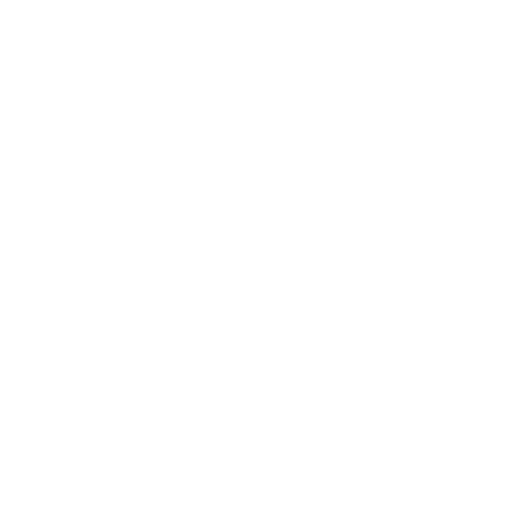
t = 0.00 s
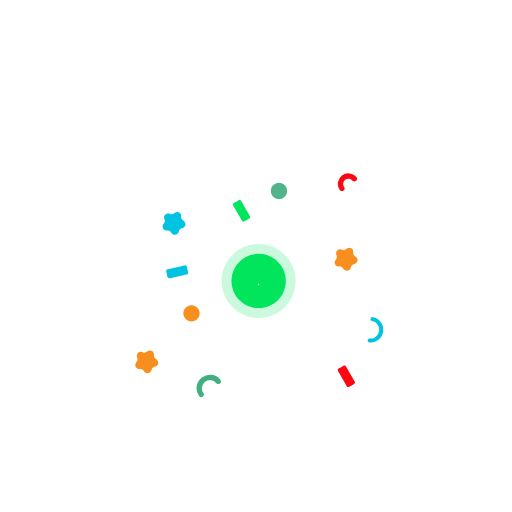
t = 0.60 s
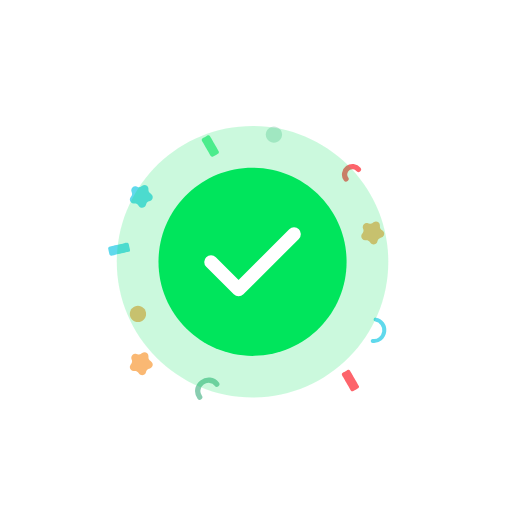
t = 1.20 s
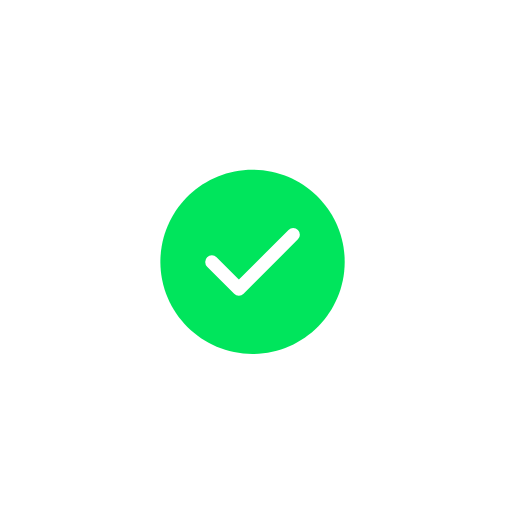
t = 1.80 s
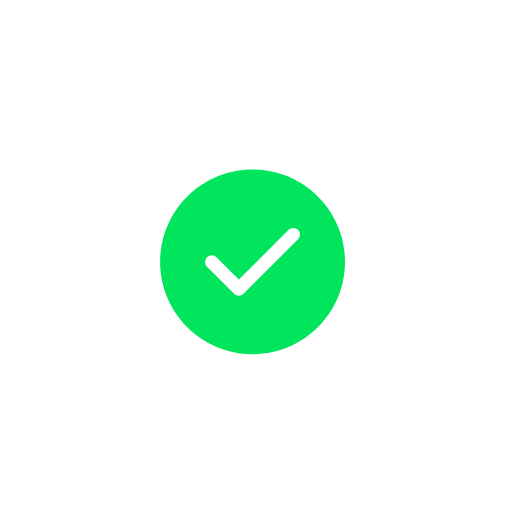
t = 2.40 s
t = 3.00 s: frame unchanged from t = 0.00 s, image omitted

The animated SVG that drew these frames (rendered in a browser with its animation timeline set to each time). Animation: 73 SMIL elements (animate=17,animateMotion=1,animateTransform=25,set=30); one cycle of 3.00 s, repeats indefinitely.

<svg fill="none" height="100%" width="100%" viewBox="0 0 1920 1920" xmlns:xlink="http://www.w3.org/1999/xlink" xmlns="http://www.w3.org/2000/svg"><defs><filter id="i0"><feColorMatrix values="0 0 0 0 1 0 0 0 0 1 0 0 0 0 1 0 0 0 1 0" type="matrix" /></filter><mask height="20000" width="20000" y="-10000" x="-10000" maskContentUnits="userSpaceOnUse" maskUnits="userSpaceOnUse" style="mask-type: alpha" mask-type="alpha" id="i1"><g filter="url(#i0)" opacity="0"><animate repeatCount="indefinite" attributeName="opacity" dur="3s" begin="0s" fill="freeze" values="0; 1; 1; 1" keyTimes="0; 0.022222; 0.177778; 1" keySplines="0 0 1 1; 0 0 1 1; 0 0 1 1" calcMode="spline" /><g transform="translate(1099.01,1187.835)"><animateTransform repeatCount="indefinite" type="translate" attributeName="transform" dur="3s" begin="0s" calcMode="spline" values="1099.01 1187.835; 989.155 1114.015; 947.01 981.835; 947.01 981.835" keyTimes="0; 0.166667; 0.277778; 1" keySplines="0.506 0 0.783 0.496; 0.337 0.495 0.576 1; 0 0 1 1" fill="freeze" /><g transform="scale(0.2,0.2)"><animateTransform repeatCount="indefinite" type="scale" attributeName="transform" dur="3s" begin="0s" calcMode="spline" values="0.2 0.2; 0.2 0.2; 1.1 1.1; 0.95 0.95; 1.02 1.02; 0.98 0.98; 1 1; 1 1" keyTimes="0; 0.166667; 0.333333; 0.444444; 0.511111; 0.555555; 0.611111; 1" keySplines="0 0 1 1; 0.333 0 0.667 1; 0.333 0 0.833 1; 0.167 0 0.833 1; 0.167 0 0.833 1; 0.167 0 0.833 1; 0 0 1 1" fill="freeze" /><g transform="translate(-346.917,-346.917)"><g id="i2" transform="matrix(1,0,0,1,346.916,346.917)"><path fill="#fc0611" d="M346.667,0C346.667,191.458,191.459,346.667,0,346.667C-191.458,346.667,-346.667,191.458,-346.667,0C-346.667,-191.459,-191.458,-346.666,0,-346.666C191.459,-346.666,346.667,-191.459,346.667,0Z" /></g></g></g></g></g></mask></defs><g opacity="0" id="i3"><animate repeatCount="indefinite" attributeName="opacity" dur="3s" begin="0s" fill="freeze" values="0; 1; 1; 0; 0" keyTimes="0; 0.022222; 0.177778; 0.483333; 1" keySplines="0 0 1 1; 0 0 1 1; 0 0 1 1; 0 0 1 1" calcMode="spline" /><g transform="translate(1087.199,1174.507)"><animateTransform repeatCount="indefinite" type="translate" attributeName="transform" dur="3s" begin="0s" calcMode="spline" values="1087.199 1174.507; 1087.199 1174.507; 1027.199 504.507; 1027.199 504.507" keyTimes="0; 0.055556; 0.372222; 1" keySplines="0 0 1 1; 0.252 0 0.33 1; 0 0 1 1" fill="freeze" /><g transform="scale(1,1) translate(-30.771,-30.771)"><g id="i2" transform="matrix(1,0,0,1,30.771,30.772)"><path fill="#41af80" d="M30.522,-0.001C30.522,16.856,16.856,30.522,0,30.522C-16.857,30.522,-30.522,16.856,-30.522,-0.001C-30.522,-16.857,-16.857,-30.522,0,-30.522C16.856,-30.522,30.522,-16.857,30.522,-0.001Z" /></g></g></g></g><g opacity="0" id="i4"><animate repeatCount="indefinite" attributeName="opacity" dur="3s" begin="0s" fill="freeze" values="0; 1; 1; 0; 0" keyTimes="0; 0.022222; 0.177778; 0.483333; 1" keySplines="0.167 0 0.833 1; 0.167 0 0.833 1; 0.72 0 0.833 0.601; 0 0 1 1" calcMode="spline" /><g transform="translate(1098.638,1189.457)"><animateTransform repeatCount="indefinite" type="translate" attributeName="transform" dur="3s" begin="0s" calcMode="spline" values="1098.638 1189.457; 1098.638 1189.457; 788.638 547.457; 788.638 547.457" keyTimes="0; 0.055556; 0.394445; 1" keySplines="0 0 1 1; 0.292 0 0.33 1; 0 0 1 1" fill="freeze" /><g transform="scale(1,1) translate(-33.515,-41.664)"><g id="i2" transform="matrix(1,0,0,1,33.515,41.664)"><path fill="#00e55c" d="M28.859,29.054C28.859,29.054,10.733,39.519,10.733,39.519C7.451,41.414,3.255,40.289,1.36,37.008C1.36,37.008,-31.37,-19.683,-31.37,-19.683C-33.265,-22.964,-32.14,-27.16,-28.859,-29.054C-28.859,-29.054,-10.732,-39.52,-10.732,-39.52C-7.451,-41.414,-3.255,-40.29,-1.36,-37.009C-1.36,-37.009,31.37,19.682,31.37,19.682C33.265,22.964,32.14,27.159,28.859,29.054Z" /></g></g></g></g><g opacity="0" id="i5"><animate repeatCount="indefinite" attributeName="opacity" dur="3s" begin="0s" fill="freeze" values="0; 1; 1; 0; 0" keyTimes="0; 0.022222; 0.177778; 0.483333; 1" keySplines="0.167 0 0.833 1; 0.167 0 0.833 1; 0.72 0 0.833 0.601; 0 0 1 1" calcMode="spline" /><g transform="translate(1067.471,1180.071)"><animateTransform repeatCount="indefinite" type="translate" attributeName="transform" dur="3s" begin="0s" calcMode="spline" values="1067.471 1180.071; 1067.471 1180.071; 529.471 736.071; 529.471 736.071" keyTimes="0; 0.055556; 0.338889; 1" keySplines="0 0 1 1; 0.174 0 0.33 1; 0 0 1 1" fill="freeze" /><g transform="scale(1,1) translate(-47.326,-47.325)"><g id="i2" transform="matrix(1,0,0,1,47.325,47.325)"><path fill="#00c3e2" d="M-17.558,-36.37C-17.558,-36.37,-13.481,-34.987,-13.481,-34.987C-8.858,-33.419,-3.759,-34.227,0.154,-37.147C0.154,-37.147,3.605,-39.722,3.605,-39.722C13.458,-47.075,27.467,-39.938,27.31,-27.644C27.31,-27.644,27.255,-23.339,27.255,-23.339C27.192,-18.457,29.535,-13.857,33.521,-11.038C33.521,-11.038,37.037,-8.552,37.037,-8.552C47.075,-1.453,44.615,14.074,32.875,17.724C32.875,17.724,28.763,19.002,28.763,19.002C24.101,20.451,20.452,24.102,19.003,28.764C19.003,28.764,17.724,32.876,17.724,32.876C14.075,44.616,-1.453,47.075,-8.552,37.037C-8.552,37.037,-11.039,33.522,-11.039,33.522C-13.858,29.536,-18.458,27.192,-23.339,27.255C-23.339,27.255,-27.645,27.309,-27.645,27.309C-39.938,27.466,-47.075,13.459,-39.722,3.605C-39.722,3.605,-37.146,0.154,-37.146,0.154C-34.226,-3.758,-33.419,-8.857,-34.987,-13.481C-34.987,-13.481,-36.37,-17.558,-36.37,-17.558C-40.318,-29.202,-29.202,-40.318,-17.558,-36.37Z" /></g></g></g></g><g opacity="0" id="i6"><animate repeatCount="indefinite" attributeName="opacity" dur="3s" begin="0s" fill="freeze" values="0; 1; 1; 0; 0" keyTimes="0; 0.022222; 0.177778; 0.483333; 1" keySplines="0.167 0 0.833 1; 0.167 0 0.833 1; 0.72 0 0.833 0.601; 0 0 1 1" calcMode="spline" /><g transform="translate(1074.624,1178.727)"><animateTransform repeatCount="indefinite" type="translate" attributeName="transform" dur="3s" begin="0s" calcMode="spline" values="1074.624 1178.727; 1074.624 1178.727; 446.624 934.727; 446.624 934.727" keyTimes="0; 0.055556; 0.383333; 1" keySplines="0 0 1 1; 0.273 0 0.33 1; 0 0 1 1" fill="freeze" /><g transform="scale(1,1) translate(-42,-25.144)"><g id="i2" transform="matrix(1,0,0,1,42,25.144)"><path fill="#00c3e2" d="M36.343,-18.872C36.343,-18.872,40.921,1.552,40.921,1.552C41.75,5.249,39.425,8.919,35.727,9.747C35.727,9.747,-28.148,24.066,-28.148,24.066C-31.845,24.894,-35.514,22.569,-36.344,18.872C-36.344,18.872,-40.922,-1.553,-40.922,-1.553C-41.75,-5.25,-39.425,-8.919,-35.728,-9.747C-35.728,-9.747,28.148,-24.066,28.148,-24.066C31.845,-24.894,35.514,-22.569,36.343,-18.872Z" /></g></g></g></g><g opacity="0" id="i7"><animate repeatCount="indefinite" attributeName="opacity" dur="3s" begin="0s" fill="freeze" values="0; 1; 1; 0; 0" keyTimes="0; 0.022222; 0.177778; 0.483333; 1" keySplines="0.167 0 0.833 1; 0.167 0 0.833 1; 0.72 0 0.833 0.601; 0 0 1 1" calcMode="spline" /><g transform="translate(1071.297,1171.159)"><animateTransform repeatCount="indefinite" type="translate" attributeName="transform" dur="3s" begin="0s" calcMode="spline" values="1071.297 1171.159; 1071.297 1171.159; 517.297 1177.159; 517.297 1177.159" keyTimes="0; 0.055556; 0.388889; 1" keySplines="0 0 1 1; 0.283 0 0.33 1; 0 0 1 1" fill="freeze" /><g transform="scale(1,1) translate(-30.771,-30.771)"><g id="i2" transform="matrix(1,0,0,1,30.771,30.771)"><path fill="#f78e1e" d="M30.521,0C30.521,16.856,16.856,30.521,0,30.521C-16.857,30.521,-30.521,16.856,-30.521,0C-30.521,-16.856,-16.857,-30.521,0,-30.521C16.856,-30.521,30.521,-16.856,30.521,0Z" /></g></g></g></g><g opacity="0" id="i8"><animate repeatCount="indefinite" attributeName="opacity" dur="3s" begin="0s" fill="freeze" values="0; 1; 1; 0; 0" keyTimes="0; 0.022222; 0.177778; 0.483333; 1" keySplines="0.167 0 0.833 1; 0.167 0 0.833 1; 0.72 0 0.833 0.601; 0 0 1 1" calcMode="spline" /><g transform="translate(1081.471,1169.811)"><animateTransform repeatCount="indefinite" type="translate" attributeName="transform" dur="3s" begin="0s" calcMode="spline" values="1081.471 1169.811; 1081.471 1169.811; 529.471 1363.811; 529.471 1363.811" keyTimes="0; 0.055556; 0.238889; 1" keySplines="0 0 1 1; 0.189 0 0.33 1; 0 0 1 1" fill="freeze" /><g transform="scale(1,1) translate(-47.326,-47.325)"><g id="i2" transform="matrix(1,0,0,1,47.325,47.325)"><path fill="#f78e1e" d="M-17.558,-36.37C-17.558,-36.37,-13.481,-34.987,-13.481,-34.987C-8.858,-33.42,-3.759,-34.227,0.154,-37.147C0.154,-37.147,3.605,-39.723,3.605,-39.723C13.458,-47.075,27.467,-39.938,27.31,-27.644C27.31,-27.644,27.255,-23.339,27.255,-23.339C27.192,-18.457,29.535,-13.857,33.521,-11.038C33.521,-11.038,37.037,-8.553,37.037,-8.553C47.075,-1.453,44.615,14.074,32.875,17.724C32.875,17.724,28.763,19.002,28.763,19.002C24.101,20.451,20.452,24.102,19.003,28.764C19.003,28.764,17.724,32.875,17.724,32.875C14.075,44.616,-1.453,47.075,-8.552,37.037C-8.552,37.037,-11.039,33.522,-11.039,33.522C-13.858,29.535,-18.458,27.192,-23.339,27.254C-23.339,27.254,-27.645,27.31,-27.645,27.31C-39.938,27.467,-47.075,13.459,-39.722,3.606C-39.722,3.606,-37.146,0.154,-37.146,0.154C-34.226,-3.759,-33.419,-8.857,-34.987,-13.481C-34.987,-13.481,-36.37,-17.558,-36.37,-17.558C-40.318,-29.202,-29.202,-40.318,-17.558,-36.37Z" /></g></g></g></g><g opacity="0" id="i9"><animate repeatCount="indefinite" attributeName="opacity" dur="3s" begin="0s" fill="freeze" values="0; 1; 1; 0; 0" keyTimes="0; 0.022222; 0.177778; 0.483333; 1" keySplines="0.167 0 0.833 1; 0.167 0 0.833 1; 0.72 0 0.833 0.601; 0 0 1 1" calcMode="spline" /><g transform="translate(1086.148,1173.839)"><animateTransform repeatCount="indefinite" type="translate" attributeName="transform" dur="3s" begin="0s" calcMode="spline" values="1086.148 1173.839; 1086.148 1173.839; 1316.148 645.839; 1316.148 645.839" keyTimes="0; 0.055556; 0.255556; 1" keySplines="0 0 1 1; 0.229 0 0.33 1; 0 0 1 1" fill="freeze" /><g transform="scale(1,1) translate(-77.856,-74.774)"><g id="i2" transform="matrix(1,0,0,1,77.856,74.774)"><path stroke-linejoin="round" stroke-linecap="round" stroke-width="20" stroke="#fc0611" d="M-18.607,24.774C-27.856,12.719,-24.993,-5.238,-12.262,-15.006C0.468,-24.774,18.556,-22.893,27.805,-10.838C27.823,-10.815,27.839,-10.792,27.857,-10.77" /></g></g></g></g><g opacity="0" id="i10"><animate repeatCount="indefinite" attributeName="opacity" dur="3s" begin="0s" fill="freeze" values="0; 1; 1; 0; 0" keyTimes="0; 0.022222; 0.177778; 0.483333; 1" keySplines="0.167 0 0.833 1; 0.167 0 0.833 1; 0.72 0 0.833 0.601; 0 0 1 1" calcMode="spline" /><g transform="translate(1095.413,1171.271)"><animateTransform repeatCount="indefinite" type="translate" attributeName="transform" dur="3s" begin="0s" calcMode="spline" values="1095.413 1171.271; 1095.413 1171.271; 1397.413 873.271; 1397.413 873.271" keyTimes="0; 0.055556; 0.377778; 1" keySplines="0 0 1 1; 0.263 0 0.33 1; 0 0 1 1" fill="freeze" /><g transform="scale(1,1) translate(-47.326,-47.325)"><g id="i2" transform="matrix(1,0,0,1,47.325,47.325)"><path fill="#f78e1e" d="M-17.558,-36.37C-17.558,-36.37,-13.481,-34.987,-13.481,-34.987C-8.858,-33.419,-3.758,-34.227,0.154,-37.147C0.154,-37.147,3.606,-39.722,3.606,-39.722C13.46,-47.075,27.467,-39.938,27.31,-27.644C27.31,-27.644,27.255,-23.339,27.255,-23.339C27.193,-18.457,29.537,-13.857,33.522,-11.038C33.522,-11.038,37.038,-8.552,37.038,-8.552C47.076,-1.453,44.617,14.074,32.877,17.724C32.877,17.724,28.763,19.002,28.763,19.002C24.101,20.451,20.452,24.102,19.003,28.764C19.003,28.764,17.724,32.876,17.724,32.876C14.075,44.616,-1.453,47.075,-8.551,37.037C-8.551,37.037,-11.037,33.522,-11.037,33.522C-13.857,29.536,-18.456,27.192,-23.338,27.255C-23.338,27.255,-27.644,27.31,-27.644,27.31C-39.937,27.466,-47.075,13.459,-39.721,3.606C-39.721,3.606,-37.146,0.155,-37.146,0.155C-34.226,-3.758,-33.418,-8.857,-34.987,-13.481C-34.987,-13.481,-36.37,-17.558,-36.37,-17.558C-40.318,-29.202,-29.202,-40.318,-17.558,-36.37Z" /></g></g></g></g><g opacity="0" id="i11"><animate repeatCount="indefinite" attributeName="opacity" dur="3s" begin="0s" fill="freeze" values="0; 1; 1; 0; 0" keyTimes="0; 0.022222; 0.177778; 0.483333; 1" keySplines="0.167 0 0.833 1; 0.167 0 0.833 1; 0.72 0 0.833 0.601; 0 0 1 1" calcMode="spline" /><g transform="translate(1106.768,1189.936)"><animateTransform repeatCount="indefinite" type="translate" attributeName="transform" dur="3s" begin="0s" calcMode="spline" values="1106.768 1189.936; 1106.768 1189.936; 1420.768 1239.936; 1420.768 1239.936" keyTimes="0; 0.055556; 0.238889; 1" keySplines="0 0 1 1; 0.189 0 0.33 1; 0 0 1 1" fill="freeze" /><g transform="scale(1,1) translate(-60.548,-78.82)"><g id="i2" transform="matrix(1,0,0,1,60.548,78.82)"><path stroke-linejoin="round" stroke-linecap="round" stroke-width="15" stroke="#00c3e2" d="M-12.409,-41.32C8.345,-38.587,23.048,-18.302,20.162,3.615C17.276,25.533,-2.177,41.32,-22.93,38.586C-22.97,38.581,-23.009,38.576,-23.048,38.571" /></g></g></g></g><g opacity="0" id="i12"><animate repeatCount="indefinite" attributeName="opacity" dur="3s" begin="0s" fill="freeze" values="0; 1; 1; 0; 0" keyTimes="0; 0.022222; 0.177778; 0.483333; 1" keySplines="0.167 0 0.833 1; 0.167 0 0.833 1; 0.72 0 0.833 0.601; 0 0 1 1" calcMode="spline" /><g transform="translate(1088.113,1187.051)"><animateTransform repeatCount="indefinite" type="translate" attributeName="transform" dur="3s" begin="0s" calcMode="spline" values="1088.113 1187.051; 1088.113 1187.051; 1314.113 1427.051; 1314.113 1427.051" keyTimes="0; 0.055556; 0.255556; 1" keySplines="0 0 1 1; 0.229 0 0.33 1; 0 0 1 1" fill="freeze" /><g transform="scale(1,1) translate(-33.514,-41.664)"><g id="i2" transform="matrix(1,0,0,1,33.514,41.664)"><path fill="#fc0611" d="M28.859,29.055C28.859,29.055,10.732,39.52,10.732,39.52C7.451,41.414,3.255,40.29,1.361,37.009C1.361,37.009,-31.37,-19.681,-31.37,-19.681C-33.264,-22.964,-32.14,-27.159,-28.859,-29.053C-28.859,-29.053,-10.732,-39.519,-10.732,-39.519C-7.451,-41.414,-3.255,-40.29,-1.361,-37.008C-1.361,-37.008,31.37,19.683,31.37,19.683C33.264,22.964,32.14,27.16,28.859,29.055Z" /></g></g></g></g><g opacity="0" id="i13"><animate repeatCount="indefinite" attributeName="opacity" dur="3s" begin="0s" fill="freeze" values="0; 1; 1; 0; 0" keyTimes="0; 0.022222; 0.177778; 0.483333; 1" keySplines="0.167 0 0.833 1; 0.167 0 0.833 1; 0.72 0 0.833 0.601; 0 0 1 1" calcMode="spline" /><g transform="translate(1088.545,1185.048)"><animateMotion repeatCount="indefinite" dur="3s" begin="0s" calcMode="spline" keyTimes="0; 0.055556; 0.233333; 1" keySplines="0 0 1 1; 0.174 0 0.33 1; 0 0 1 1" keyPoints="0; 0; 1; 1" path="M0 0 C-154.333 61 -279.667 201 -314 270" fill="freeze" /><g transform="scale(1,1) translate(-88.379,-84.132)"><g id="i2" transform="matrix(1,0,0,1,88.378,84.131)"><path stroke-linejoin="round" stroke-linecap="round" stroke-width="20" stroke="#41af80" d="M-25.635,34.132C-38.378,17.524,-34.433,-7.216,-16.894,-20.673C0.645,-34.131,25.563,-31.538,38.306,-14.931C38.306,-14.931,38.379,-14.837,38.379,-14.837" /></g></g></g></g><g id="i14"><g transform="translate(1099.01,1187.835)"><animateTransform repeatCount="indefinite" type="translate" attributeName="transform" dur="3s" begin="0s" calcMode="spline" values="1099.01 1187.835; 989.155 1114.015; 947.01 981.835; 947.01 981.835" keyTimes="0; 0.166667; 0.277778; 1" keySplines="0.506 0 0.783 0.496; 0.337 0.495 0.576 1; 0 0 1 1" fill="freeze" /><g transform="scale(0.2,0.2)"><animateTransform repeatCount="indefinite" type="scale" attributeName="transform" dur="3s" begin="0s" calcMode="spline" values="0.2 0.2; 0.2 0.2; 1.1 1.1; 0.95 0.95; 1.02 1.02; 0.98 0.98; 1 1; 1 1" keyTimes="0; 0.166667; 0.333333; 0.444444; 0.511111; 0.555555; 0.611111; 1" keySplines="0 0 1 1; 0.333 0 0.667 1; 0.333 0 0.833 1; 0.167 0 0.833 1; 0.167 0 0.833 1; 0.167 0 0.833 1; 0 0 1 1" fill="freeze" /><g transform="translate(-346.917,-346.917)"><g opacity="0" id="i15"><animate repeatCount="indefinite" attributeName="opacity" dur="3s" begin="0s" fill="freeze" values="0; 0.2; 0.2; 0.2" keyTimes="0; 0.022222; 0.177778; 1" keySplines="0 0 1 1; 0 0 1 1; 0 0 1 1" calcMode="spline" /><g transform="translate(346.917,346.917)"><animateTransform repeatCount="indefinite" type="translate" attributeName="transform" dur="3s" begin="0s" calcMode="spline" values="346.917 346.917; 346.917 346.917; 346.917 346.917; 346.917 346.917" keyTimes="0; 0.166667; 0.272222; 1" keySplines="0 0 1 1; 0 0 1 1; 0 0 1 1" fill="freeze" /><g transform="scale(1,1)"><animateTransform repeatCount="indefinite" type="scale" attributeName="transform" dur="3s" begin="0s" calcMode="spline" values="1 1; 1.48 1.48; 0.88 0.88; 0.88 0.88" keyTimes="0; 0.333334; 0.611111; 1" keySplines="0.67 0 0.33 1; 0.67 0 0.33 1; 0 0 1 1" fill="freeze" /><g transform="translate(-346.917,-346.917)"><g id="i2" transform="matrix(1,0,0,1,346.916,346.917)"><path fill="#00e55c" d="M346.667,0C346.667,191.458,191.459,346.667,0,346.667C-191.458,346.667,-346.667,191.458,-346.667,0C-346.667,-191.459,-191.458,-346.666,0,-346.666C191.459,-346.666,346.667,-191.459,346.667,0Z" /></g></g></g></g></g></g></g></g></g><g opacity="0" id="i14"><animate repeatCount="indefinite" attributeName="opacity" dur="3s" begin="0s" fill="freeze" values="0; 1; 1; 1" keyTimes="0; 0.022222; 0.177778; 1" keySplines="0 0 1 1; 0 0 1 1; 0 0 1 1" calcMode="spline" /><g transform="translate(1099.01,1187.835)"><animateTransform repeatCount="indefinite" type="translate" attributeName="transform" dur="3s" begin="0s" calcMode="spline" values="1099.01 1187.835; 989.155 1114.015; 947.01 981.835; 947.01 981.835" keyTimes="0; 0.166667; 0.277778; 1" keySplines="0.506 0 0.783 0.496; 0.337 0.495 0.576 1; 0 0 1 1" fill="freeze" /><g transform="scale(0.2,0.2)"><animateTransform repeatCount="indefinite" type="scale" attributeName="transform" dur="3s" begin="0s" calcMode="spline" values="0.2 0.2; 0.2 0.2; 1.1 1.1; 0.95 0.95; 1.02 1.02; 0.98 0.98; 1 1; 1 1" keyTimes="0; 0.166667; 0.333333; 0.444444; 0.511111; 0.555555; 0.611111; 1" keySplines="0 0 1 1; 0.333 0 0.667 1; 0.333 0 0.833 1; 0.167 0 0.833 1; 0.167 0 0.833 1; 0.167 0 0.833 1; 0 0 1 1" fill="freeze" /><g transform="translate(-346.917,-346.917)"><g id="i2" transform="matrix(1,0,0,1,346.916,346.917)"><path fill="#00e55c" d="M346.667,0C346.667,191.458,191.459,346.667,0,346.667C-191.458,346.667,-346.667,191.458,-346.667,0C-346.667,-191.459,-191.458,-346.666,0,-346.666C191.459,-346.666,346.667,-191.459,346.667,0Z" /></g></g></g></g></g><g mask="url(#i1)" opacity="0" id="i16"><animate repeatCount="indefinite" attributeName="opacity" dur="3s" begin="0s" fill="freeze" values="0; 1; 1; 0; 0" keyTimes="0; 0.022222; 0.611111; 0.777778; 1" keySplines="0.167 0 0.833 1; 0.167 0 0.833 1; 0.72 0 0.833 0.643; 0 0 1 1" calcMode="spline" /><g transform="translate(56,440)"><animateTransform repeatCount="indefinite" type="translate" attributeName="transform" dur="3s" begin="0s" calcMode="spline" values="56 440; 56 440; 1416 1228; 1416 1228" keyTimes="0; 0.522222; 0.777778; 1" keySplines="0 0 1 1; 0.72 0 0.833 0.788; 0 0 1 1" fill="freeze" /><g transform="scale(1,1) translate(0,0)"><g id="i17"><path fill="#c4d2ff" fill-opacity="0.3" d="M211.999,-440C211.999,-440,-131.345,281.947,-480,280C-488.868,279.951,-136,648,-136,648C-136,648,519.646,568.072,483.999,-312C480.18,-406.283,211.999,-440,211.999,-440Z" /></g></g></g></g><g display="none" opacity="0" id="i18"><animate repeatCount="indefinite" attributeName="opacity" dur="3s" begin="0s" fill="freeze" values="0; 1; 1; 1" keyTimes="0; 0.022222; 0.177778; 1" keySplines="0 0 1 1; 0 0 1 1; 0 0 1 1" calcMode="spline" /><g transform="translate(1099.01,1187.835)"><animateTransform repeatCount="indefinite" type="translate" attributeName="transform" dur="3s" begin="0s" calcMode="spline" values="1099.01 1187.835; 989.155 1114.015; 947.01 981.835; 947.01 981.835" keyTimes="0; 0.166667; 0.277778; 1" keySplines="0.506 0 0.783 0.496; 0.337 0.495 0.576 1; 0 0 1 1" fill="freeze" /><g transform="scale(0.2,0.2)"><animateTransform repeatCount="indefinite" type="scale" attributeName="transform" dur="3s" begin="0s" calcMode="spline" values="0.2 0.2; 0.2 0.2; 1.1 1.1; 0.95 0.95; 1.02 1.02; 0.98 0.98; 1 1; 1 1" keyTimes="0; 0.166667; 0.333333; 0.444444; 0.511111; 0.555555; 0.611111; 1" keySplines="0 0 1 1; 0.333 0 0.667 1; 0.333 0 0.833 1; 0.167 0 0.833 1; 0.167 0 0.833 1; 0.167 0 0.833 1; 0 0 1 1" fill="freeze" /><g transform="translate(-346.917,-346.917)"><g id="i2" transform="matrix(1,0,0,1,346.916,346.917)"><path fill="#fc0611" d="M346.667,0C346.667,191.458,191.459,346.667,0,346.667C-191.458,346.667,-346.667,191.458,-346.667,0C-346.667,-191.459,-191.458,-346.666,0,-346.666C191.459,-346.666,346.667,-191.459,346.667,0Z" /></g></g></g></g></g><g id="i14"><g transform="translate(1099.01,1187.835)"><animateTransform repeatCount="indefinite" type="translate" attributeName="transform" dur="3s" begin="0s" calcMode="spline" values="1099.01 1187.835; 989.155 1114.015; 947.01 981.835; 947.01 981.835" keyTimes="0; 0.166667; 0.277778; 1" keySplines="0.506 0 0.783 0.496; 0.337 0.495 0.576 1; 0 0 1 1" fill="freeze" /><g transform="scale(0.2,0.2)"><animateTransform repeatCount="indefinite" type="scale" attributeName="transform" dur="3s" begin="0s" calcMode="spline" values="0.2 0.2; 0.2 0.2; 1.1 1.1; 0.95 0.95; 1.02 1.02; 0.98 0.98; 1 1; 1 1" keyTimes="0; 0.166667; 0.333333; 0.444444; 0.511111; 0.555555; 0.611111; 1" keySplines="0 0 1 1; 0.333 0 0.667 1; 0.333 0 0.833 1; 0.167 0 0.833 1; 0.167 0 0.833 1; 0.167 0 0.833 1; 0 0 1 1" fill="freeze" /><g transform="translate(-346.917,-346.917)"><g opacity="0" id="i19"><animate repeatCount="indefinite" attributeName="opacity" dur="3s" begin="0s" fill="freeze" values="0; 1; 1; 1" keyTimes="0; 0.022222; 0.177778; 1" keySplines="0 0 1 1; 0 0 1 1; 0 0 1 1" calcMode="spline" /><g transform="translate(346.916,346.917)"><g transform="rotate(-99)"><animateTransform repeatCount="indefinite" type="rotate" attributeName="transform" dur="3s" begin="0s" calcMode="spline" values="-99; -99; 0; 0" keyTimes="0; 0.166667; 0.333333; 1" keySplines="0 0 1 1; 0.333 0 0.667 1; 0 0 1 1" fill="freeze" /><g transform="scale(0.2,0.2)"><animateTransform repeatCount="indefinite" type="scale" attributeName="transform" dur="3s" begin="0s" calcMode="spline" values="0.2 0.2; 0.2 0.2; 1 1; 1 1" keyTimes="0; 0.166667; 0.333333; 1" keySplines="0 0 1 1; 0.333 0 0.667 1; 0 0 1 1" fill="freeze" /><g transform="translate(-278.033,-227.218)"><g id="i2" transform="matrix(1,0,0,1,278.033,227.218)"><path stroke-linejoin="round" stroke-linecap="round" stroke-width="50" stroke="#ffffff" d="M-153.033,0.588"><set fill="freeze" dur="0.017s" begin="0.5166666666666667s" to="M-153.033,0.588" attributeName="d" /><set fill="freeze" dur="0.017s" begin="0.5333333333333333s" to="M-153.033,0.588C-153.033,0.588,-152.937,0.684,-152.751,0.87" attributeName="d" /><set fill="freeze" dur="0.017s" begin="0.55s" to="M-153.033,0.588C-153.033,0.588,-152.623,0.998,-151.856,1.765" attributeName="d" /><set fill="freeze" dur="0.017s" begin="0.5666666666666667s" to="M-153.033,0.588C-153.033,0.588,-152.043,1.578,-150.259,3.362" attributeName="d" /><set fill="freeze" dur="0.017s" begin="0.5833333333333334s" to="M-153.033,0.588C-153.033,0.588,-151.133,2.488,-147.852,5.769" attributeName="d" /><set fill="freeze" dur="0.017s" begin="0.6s" to="M-153.033,0.588C-153.033,0.588,-149.804,3.817,-144.498,9.123" attributeName="d" /><set fill="freeze" dur="0.017s" begin="0.6166666666666667s" to="M-153.033,0.588C-153.033,0.588,-147.935,5.686,-140.024,13.597" attributeName="d" /><set fill="freeze" dur="0.017s" begin="0.6333333333333333s" to="M-153.033,0.588C-153.033,0.588,-145.348,8.273,-134.204,19.417" attributeName="d" /><set fill="freeze" dur="0.017s" begin="0.65s" to="M-153.033,0.588C-153.033,0.588,-141.77,11.851,-126.743,26.878" attributeName="d" /><set fill="freeze" dur="0.017s" begin="0.6666666666666666s" to="M-153.033,0.588C-153.033,0.588,-136.762,16.859,-117.241,36.381" attributeName="d" /><set fill="freeze" dur="0.017s" begin="0.6833333333333333s" to="M-153.033,0.588C-153.033,0.588,-129.547,24.075,-105.155,48.466" attributeName="d" /><set fill="freeze" dur="0.017s" begin="0.7s" to="M-153.033,0.588C-153.033,0.588,-118.552,35.069,-89.76,63.862" attributeName="d" /><set fill="freeze" dur="0.017s" begin="0.7166666666666667s" to="M-153.033,0.588C-153.033,0.588,-99.503,54.118,-70.143,83.479" attributeName="d" /><set fill="freeze" dur="0.017s" begin="0.7333333333333333s" to="M-153.033,0.588C-153.033,0.588,-51.404,102.218,-51.404,102.218C-51.404,102.218,-49.278,100.092,-45.46,96.274" attributeName="d" /><set fill="freeze" dur="0.017s" begin="0.75s" to="M-153.033,0.588C-153.033,0.588,-51.404,102.218,-51.404,102.218C-51.404,102.218,-37.022,87.836,-15.888,66.702" attributeName="d" /><set fill="freeze" dur="0.017s" begin="0.7666666666666667s" to="M-153.033,0.588C-153.033,0.588,-51.404,102.218,-51.404,102.218C-51.404,102.218,-21.255,72.069,15.886,34.928" attributeName="d" /><set fill="freeze" dur="0.017s" begin="0.7833333333333333s" to="M-153.033,0.588C-153.033,0.588,-51.404,102.218,-51.404,102.218C-51.404,102.218,-3.804,54.618,45.459,5.355" attributeName="d" /><set fill="freeze" dur="0.017s" begin="0.8s" to="M-153.033,0.588C-153.033,0.588,-51.404,102.218,-51.404,102.218C-51.404,102.218,13.48,37.334,70.141,-19.327" attributeName="d" /><set fill="freeze" dur="0.017s" begin="0.8166666666666667s" to="M-153.033,0.588C-153.033,0.588,-51.404,102.218,-51.404,102.218C-51.404,102.218,29.716,21.098,89.758,-38.944" attributeName="d" /><set fill="freeze" dur="0.017s" begin="0.8333333333333334s" to="M-153.033,0.588C-153.033,0.588,-51.404,102.218,-51.404,102.218C-51.403,102.217,44.732,6.082,105.154,-54.34" attributeName="d" /><set fill="freeze" dur="0.017s" begin="0.85s" to="M-153.033,0.588C-153.033,0.588,-51.404,102.218,-51.404,102.218C-51.403,102.217,58.621,-7.807,117.24,-66.426" attributeName="d" /><set fill="freeze" dur="0.017s" begin="0.8666666666666667s" to="M-153.033,0.588C-153.033,0.588,-51.404,102.218,-51.404,102.218C-51.403,102.217,71.537,-20.723,126.742,-75.928" attributeName="d" /><set fill="freeze" dur="0.017s" begin="0.8833333333333333s" to="M-153.033,0.588C-153.033,0.588,-51.404,102.218,-51.404,102.218C-51.403,102.217,83.624,-32.81,134.204,-83.39" attributeName="d" /><set fill="freeze" dur="0.017s" begin="0.9s" to="M-153.033,0.588C-153.033,0.588,-51.404,102.218,-51.404,102.218C-51.403,102.217,95.006,-44.192,140.023,-89.209" attributeName="d" /><set fill="freeze" dur="0.017s" begin="0.9166666666666666s" to="M-153.033,0.588C-153.033,0.588,-51.404,102.218,-51.404,102.218C-51.403,102.217,105.786,-54.972,144.497,-93.683" attributeName="d" /><set fill="freeze" dur="0.017s" begin="0.9333333333333333s" to="M-153.033,0.588C-153.033,0.588,-51.404,102.218,-51.404,102.218C-51.403,102.217,116.046,-65.232,147.851,-97.037" attributeName="d" /><set fill="freeze" dur="0.017s" begin="0.95s" to="M-153.033,0.588C-153.033,0.588,-51.404,102.218,-51.404,102.218C-51.403,102.217,125.849,-75.035,150.258,-99.444" attributeName="d" /><set fill="freeze" dur="0.017s" begin="0.9666666666666667s" to="M-153.033,0.588C-153.033,0.588,-51.404,102.218,-51.404,102.218C-51.403,102.217,135.254,-84.44,151.855,-101.041" attributeName="d" /><set fill="freeze" dur="0.017s" begin="0.9833333333333333s" to="M-153.033,0.588C-153.033,0.588,-51.404,102.218,-51.404,102.218C-51.403,102.217,144.302,-93.488,152.75,-101.936" attributeName="d" /><set fill="freeze" dur="0.017s" begin="1s" to="M-153.033,0.588C-153.033,0.588,-51.404,102.218,-51.404,102.218C-51.404,102.218,153.032,-102.218,153.032,-102.218" attributeName="d" /></path></g></g></g></g></g></g></g></g></g></g></svg>
